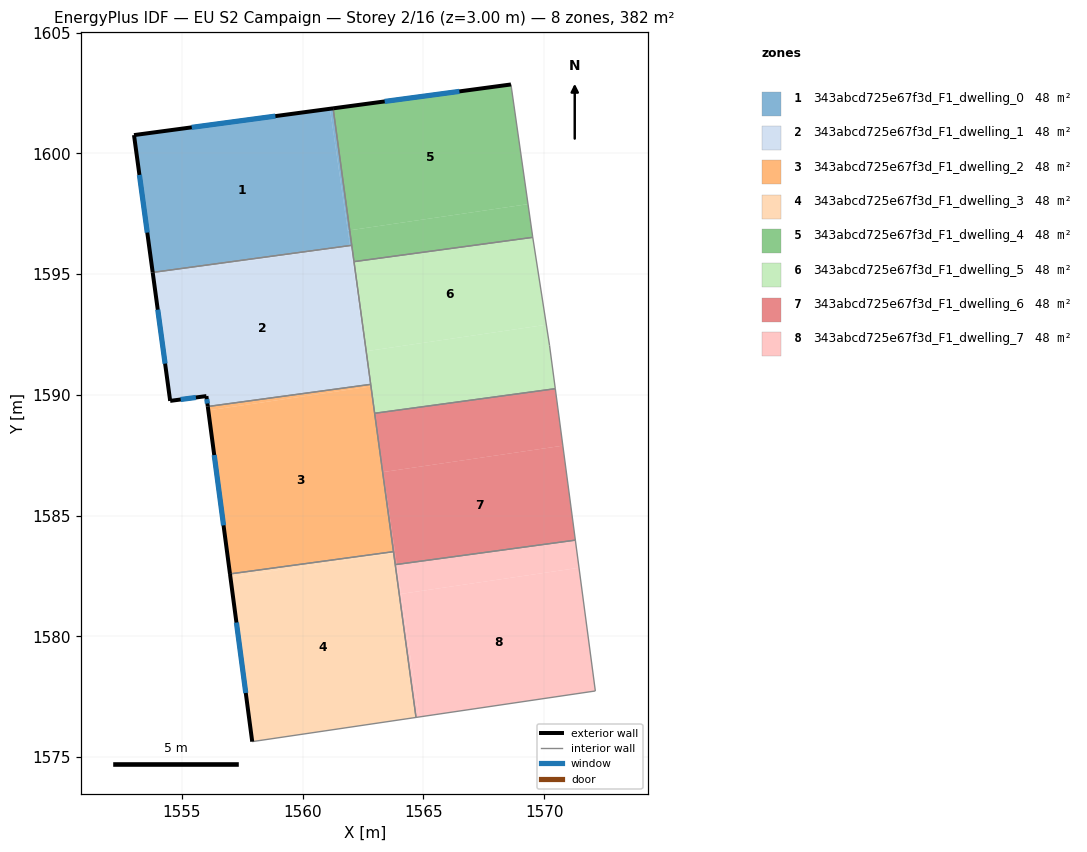
=== STOREY PLAN SPEC (per zone: floor XY polygon, exterior-wall plan segments, windows/doors) ===
zone 1: 343abcd725e67f3d_F1_dwelling_0  (47.7 m²)
  floor: (1561.13, 1601.84) (1561.96, 1596.18) (1553.79, 1595.07) (1553.01, 1600.75)
  floor: (1561.26, 1601.86) (1561.95, 1596.81) (1561.87, 1596.80) (1561.13, 1601.84)
  floor: (1561.95, 1596.81) (1562.03, 1596.19) (1561.96, 1596.18) (1561.87, 1596.80)
  exterior wall: (1561.26, 1601.86) – (1553.01, 1600.75)  [8.3 m]
    window: (1558.87, 1601.54) – (1555.41, 1601.08)  [4.4 m²]
  exterior wall: (1553.01, 1600.75) – (1553.79, 1595.07)  [5.7 m]
    window: (1553.24, 1599.11) – (1553.56, 1596.72)  [3.0 m²]
  interior walls: 2
zone 2: 343abcd725e67f3d_F1_dwelling_1  (47.7 m²)
  floor: (1561.96, 1596.15) (1562.80, 1590.43) (1556.07, 1589.51) (1556.01, 1589.95) (1554.51, 1589.75) (1553.80, 1594.95)
  floor: (1561.96, 1596.18) (1561.96, 1596.15) (1553.80, 1594.95) (1553.79, 1595.07)
  floor: (1562.03, 1596.19) (1562.63, 1591.80) (1562.60, 1591.80) (1561.96, 1596.18)
  floor: (1562.63, 1591.80) (1562.82, 1590.43) (1562.80, 1590.43) (1562.60, 1591.80)
  exterior wall: (1554.51, 1589.75) – (1556.01, 1589.95)  [1.5 m]
    window: (1554.95, 1589.80) – (1555.58, 1589.89)  [0.8 m²]
  exterior wall: (1553.79, 1595.07) – (1554.51, 1589.75)  [5.4 m]
    window: (1554.00, 1593.53) – (1554.30, 1591.29)  [2.8 m²]
  exterior wall: (1556.01, 1589.95) – (1556.07, 1589.51)  [0.4 m]
    window: (1556.03, 1589.82) – (1556.05, 1589.64)  [0.2 m²]
  interior walls: 4
zone 3: 343abcd725e67f3d_F1_dwelling_2  (47.7 m²)
  floor: (1562.82, 1590.34) (1562.98, 1589.21) (1563.76, 1583.50) (1556.99, 1582.58) (1556.09, 1589.36)
  floor: (1562.80, 1590.43) (1562.82, 1590.34) (1556.09, 1589.36) (1556.07, 1589.51)
  exterior wall: (1556.07, 1589.51) – (1556.99, 1582.58)  [7.0 m]
    window: (1556.34, 1587.50) – (1556.72, 1584.59)  [3.7 m²]
  interior walls: 3
zone 4: 343abcd725e67f3d_F1_dwelling_3  (47.7 m²)
  floor: (1563.77, 1583.44) (1564.69, 1576.64) (1557.91, 1575.63) (1557.01, 1582.45)
  floor: (1563.76, 1583.50) (1563.77, 1583.44) (1557.01, 1582.45) (1556.99, 1582.58)
  exterior wall: (1556.99, 1582.58) – (1557.91, 1575.63)  [7.0 m]
    window: (1557.26, 1580.57) – (1557.64, 1577.65)  [3.7 m²]
  interior walls: 3
zone 5: 343abcd725e67f3d_F1_dwelling_4  (47.7 m²)
  floor: (1568.63, 1602.85) (1569.33, 1597.90) (1561.95, 1596.81) (1561.26, 1601.86)
  floor: (1569.33, 1597.90) (1569.53, 1596.55) (1569.53, 1596.52) (1562.12, 1595.51) (1561.95, 1596.81)
  exterior wall: (1568.63, 1602.85) – (1561.26, 1601.86)  [7.4 m]
    window: (1566.49, 1602.57) – (1563.40, 1602.15)  [3.9 m²]
  interior walls: 5
zone 6: 343abcd725e67f3d_F1_dwelling_5  (47.7 m²)
  floor: (1569.53, 1596.52) (1570.09, 1592.90) (1562.63, 1591.80) (1562.12, 1595.51)
  floor: (1570.09, 1592.90) (1570.22, 1592.04) (1570.46, 1590.25) (1562.98, 1589.23) (1562.63, 1591.80)
  interior walls: 6
zone 7: 343abcd725e67f3d_F1_dwelling_6  (47.7 m²)
  floor: (1570.46, 1590.25) (1570.77, 1587.89) (1563.34, 1586.80) (1562.98, 1589.21) (1562.98, 1589.23)
  floor: (1563.83, 1583.45) (1563.90, 1582.97) (1563.83, 1582.97) (1563.77, 1583.44)
  floor: (1562.98, 1589.21) (1563.83, 1583.45) (1563.77, 1583.44)
  floor: (1570.77, 1587.89) (1571.29, 1583.98) (1563.90, 1582.97) (1563.34, 1586.80)
  interior walls: 4
zone 8: 343abcd725e67f3d_F1_dwelling_7  (47.7 m²)
  floor: (1571.44, 1582.83) (1572.12, 1577.73) (1564.83, 1576.66) (1564.08, 1581.75)
  floor: (1571.29, 1583.98) (1571.44, 1582.83) (1564.08, 1581.75) (1563.90, 1582.97)
  floor: (1563.90, 1582.97) (1564.83, 1576.66) (1564.69, 1576.64) (1563.83, 1582.97)
  interior walls: 4

=== DERIVED (storey summary) ===
Building: EU S2 Campaign
Storey: 2 of 16  (floor level z = 3.00 m)
Storey gross floor area: 381.6 m²
Zones on this storey: 8
  - 343abcd725e67f3d_F1_dwelling_0: floor 47.7 m²; exterior wall 14.1 m (42.2 m²); 2 window(s) 7.4 m²; WWR 17.6%
  - 343abcd725e67f3d_F1_dwelling_1: floor 47.7 m²; exterior wall 7.3 m (22.0 m²); 3 window(s) 3.9 m²; WWR 17.6%
  - 343abcd725e67f3d_F1_dwelling_2: floor 47.7 m²; exterior wall 7.0 m (21.0 m²); 1 window(s) 3.7 m²; WWR 17.6%
  - 343abcd725e67f3d_F1_dwelling_3: floor 47.7 m²; exterior wall 7.0 m (21.0 m²); 1 window(s) 3.7 m²; WWR 17.6%
  - 343abcd725e67f3d_F1_dwelling_4: floor 47.7 m²; exterior wall 7.4 m (22.3 m²); 1 window(s) 3.9 m²; WWR 17.6%
  - 343abcd725e67f3d_F1_dwelling_5: floor 47.7 m²
  - 343abcd725e67f3d_F1_dwelling_6: floor 47.7 m²
  - 343abcd725e67f3d_F1_dwelling_7: floor 47.7 m²
Zone adjacency (shared interzone walls):
  - 343abcd725e67f3d_F1_dwelling_0 ↔ 343abcd725e67f3d_F1_dwelling_1
  - 343abcd725e67f3d_F1_dwelling_0 ↔ 343abcd725e67f3d_F1_dwelling_4
  - 343abcd725e67f3d_F1_dwelling_1 ↔ 343abcd725e67f3d_F1_dwelling_2
  - 343abcd725e67f3d_F1_dwelling_1 ↔ 343abcd725e67f3d_F1_dwelling_4
  - 343abcd725e67f3d_F1_dwelling_1 ↔ 343abcd725e67f3d_F1_dwelling_5
  - 343abcd725e67f3d_F1_dwelling_2 ↔ 343abcd725e67f3d_F1_dwelling_3
  - 343abcd725e67f3d_F1_dwelling_4 ↔ 343abcd725e67f3d_F1_dwelling_5
  - 343abcd725e67f3d_F1_dwelling_6 ↔ 343abcd725e67f3d_F1_dwelling_7